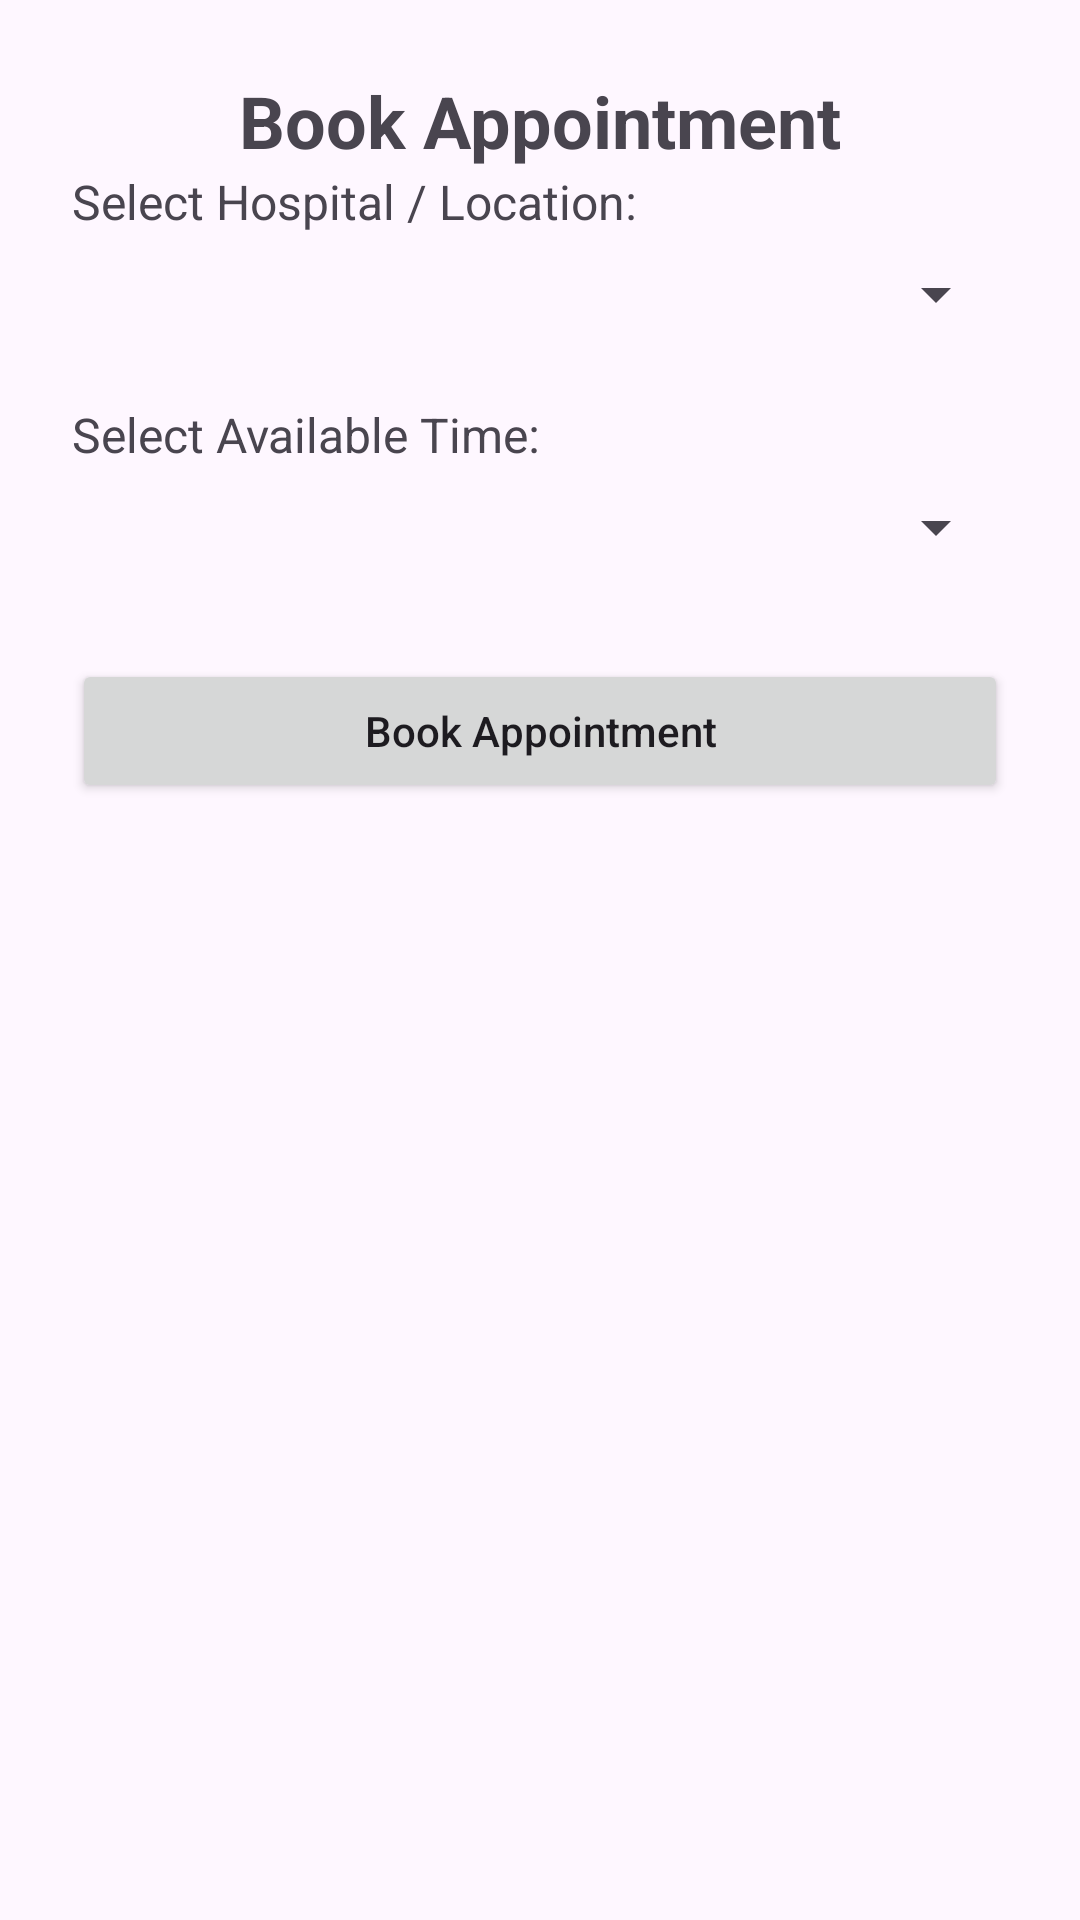

Reconstruct the res/layout file that produces this screen, plus the resources it refers to.
<!-- AndroidManifest.xml: application theme Theme.MHA -->
<!-- res/layout/activity_book.xml -->
<?xml version="1.0" encoding="utf-8"?>
<androidx.constraintlayout.widget.ConstraintLayout xmlns:android="http://schemas.android.com/apk/res/android"
    xmlns:app="http://schemas.android.com/apk/res-auto"
    xmlns:tools="http://schemas.android.com/tools"
    android:id="@+id/bookLayout"
    android:layout_width="match_parent"
    android:layout_height="match_parent"
    android:padding="24dp"
    tools:context=".BookActivity">

    <TextView
        android:id="@+id/tvTitle"
        android:layout_width="wrap_content"
        android:layout_height="wrap_content"
        android:text="Book Appointment"
        android:textSize="24sp"
        android:textStyle="bold"
        app:layout_constraintTop_toTopOf="parent"
        app:layout_constraintStart_toStartOf="parent"
        app:layout_constraintEnd_toEndOf="parent"
        android:layout_marginBottom="24dp" />

    <TextView
        android:id="@+id/tvHospitalLabel"
        android:layout_width="wrap_content"
        android:layout_height="wrap_content"
        android:text="Select Hospital / Location:"
        android:textSize="16sp"
        app:layout_constraintTop_toBottomOf="@id/tvTitle"
        app:layout_constraintStart_toStartOf="parent" />

    <Spinner
        android:id="@+id/spinnerHospital"
        android:layout_width="0dp"
        android:layout_height="wrap_content"
        android:layout_marginTop="8dp"
        app:layout_constraintTop_toBottomOf="@id/tvHospitalLabel"
        app:layout_constraintStart_toStartOf="parent"
        app:layout_constraintEnd_toEndOf="parent" />

    <TextView
        android:id="@+id/tvTimeLabel"
        android:layout_width="wrap_content"
        android:layout_height="wrap_content"
        android:text="Select Available Time:"
        android:textSize="16sp"
        app:layout_constraintTop_toBottomOf="@id/spinnerHospital"
        app:layout_constraintStart_toStartOf="parent"
        android:layout_marginTop="24dp" />

    <Spinner
        android:id="@+id/spinnerTime"
        android:layout_width="0dp"
        android:layout_height="wrap_content"
        android:layout_marginTop="8dp"
        app:layout_constraintTop_toBottomOf="@id/tvTimeLabel"
        app:layout_constraintStart_toStartOf="parent"
        app:layout_constraintEnd_toEndOf="parent" />

    <Button
        android:id="@+id/btnBook"
        android:layout_width="0dp"
        android:layout_height="wrap_content"
        android:text="Book Appointment"
        android:textAllCaps="false"
        android:layout_marginTop="32dp"
        app:layout_constraintTop_toBottomOf="@id/spinnerTime"
        app:layout_constraintStart_toStartOf="parent"
        app:layout_constraintEnd_toEndOf="parent" />

</androidx.constraintlayout.widget.ConstraintLayout>
<!-- resources referenced by this layout -->
<resources>
  <style name="Theme.MHA" parent="Base.Theme.MHA" />
  <style name="Base.Theme.MHA" parent="Theme.Material3.DayNight.NoActionBar">
          
          
      </style>
</resources>
